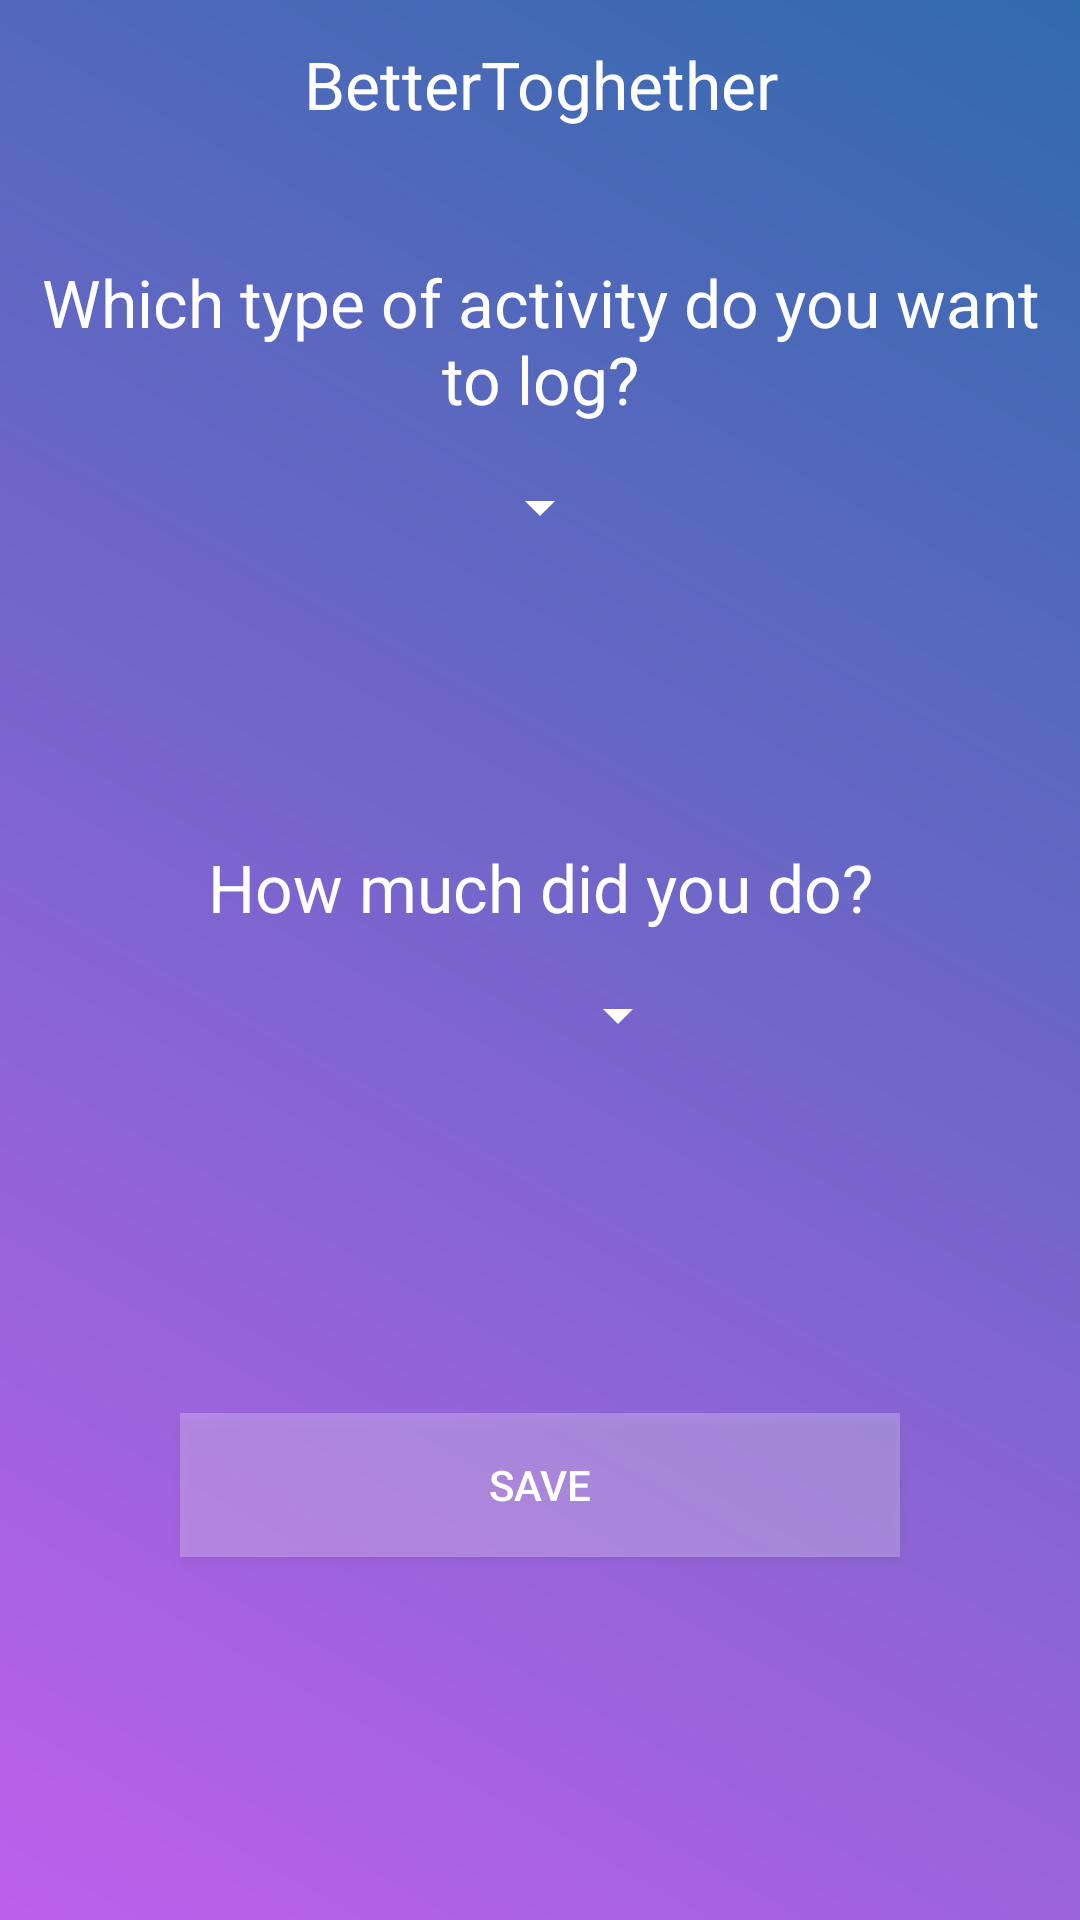

Layout XML and referenced resources for this Android screen:
<!-- AndroidManifest.xml: application theme AppTheme -->
<!-- res/layout/activity_daily.xml -->
<?xml version="1.0" encoding="utf-8"?>
<android.support.constraint.ConstraintLayout xmlns:android="http://schemas.android.com/apk/res/android"
    xmlns:app="http://schemas.android.com/apk/res-auto"
    xmlns:tools="http://schemas.android.com/tools"
    android:layout_width="match_parent"
    android:layout_height="match_parent"
    android:background="@drawable/button_gratident"

    tools:context="kandidat.trainingapp.Activities.DailyActivity">

    <include

        layout="@layout/layout_activity_toolbar" />

    <LinearLayout
        android:layout_width="match_parent"
        android:layout_height="match_parent"
        android:orientation="vertical"
        android:layout_marginTop="?attr/actionBarSize">

        <TextView
            android:id="@+id/textView7"
            android:layout_width="match_parent"
            android:layout_height="wrap_content"
            android:layout_marginEnd="8dp"
            android:layout_marginStart="8dp"
            android:layout_marginTop="30dp"
            android:text="@string/which_daily_log"
            android:textSize="22sp"
            android:gravity="center"
            android:textColor="@color/colorWhite"
            app:layout_constraintStart_toStartOf="parent"
            app:layout_constraintTop_toTopOf="parent" />

        <Spinner
            android:id="@+id/choose_daily_spinner"
            android:layout_width="wrap_content"
            android:layout_height="wrap_content"
            android:layout_marginTop="16dp"
            android:layout_gravity="center"
            android:gravity="center"
            android:backgroundTint="@color/colorWhite"

            />

        <TextView
            android:id="@+id/how_many_text"
            android:layout_width="match_parent"
            android:layout_height="wrap_content"
            android:text="@string/how_much_did_you_do"
            android:layout_marginEnd="8dp"
            android:layout_marginStart="8dp"
            android:layout_marginTop="100dp"
            android:textSize="22sp"
            android:gravity="center"
            android:textColor="@color/colorWhite"
            app:layout_constraintStart_toStartOf="parent"
            app:layout_constraintTop_toTopOf="parent"/>

        <Spinner
            android:id="@+id/how_many_spinner"
            android:layout_width="100dp"
            android:layout_height="wrap_content"
            android:layout_marginTop="16dp"
            android:layout_gravity="center"
            android:gravity="center"
            android:backgroundTint="@color/colorWhite"



            />

        <LinearLayout
            android:layout_width="match_parent"
            android:layout_height="match_parent"
            android:orientation="horizontal">

            <Button
                android:id="@+id/save_daily_button"
                android:layout_width="0dp"
                android:layout_height="wrap_content"
                android:layout_weight="1"
                android:text="@string/save"
                android:layout_gravity="center"
                android:gravity="center"
                android:layout_marginStart="60dp"
                android:layout_marginEnd="60dp"
                android:textColor="@color/colorWhite"

                android:background="@color/almostTransparent"/>
        </LinearLayout>


    </LinearLayout>


</android.support.constraint.ConstraintLayout>
<!-- res/layout/layout_activity_toolbar.xml (included above) -->
<?xml version="1.0" encoding="utf-8"?>
<android.support.v7.widget.Toolbar xmlns:android="http://schemas.android.com/apk/res/android"
    xmlns:app="http://schemas.android.com/apk/res-auto"
    xmlns:tools="http://schemas.android.com/tools"
    android:id="@+id/toolbar_activity"
    android:layout_width="match_parent"
    android:layout_height="wrap_content"
    android:background="@drawable/gradient"
    android:maxHeight="?attr/actionBarSize"
    android:theme="@style/Base.ThemeOverlay.AppCompat.Dark">

    <LinearLayout
        android:layout_width="match_parent"
        android:layout_height="match_parent"
        android:maxHeight="?attr/actionBarSize"
        android:layout_marginStart="0dp"
        android:layout_marginEnd="16dp"
        android:orientation="horizontal">

        <TextView
            android:id="@+id/activity_text"
            android:layout_width="0dp"
            android:layout_height="match_parent"
            android:layout_gravity="center"
            android:layout_weight="1"

            android:gravity="center"
            android:maxHeight="?attr/actionBarSize"
            android:text="BetterToghether"
            android:textAppearance="@style/TextAppearance.AppCompat.Large"
            android:textColor="@color/colorWhite"
            android:visibility="visible" />


    </LinearLayout>


</android.support.v7.widget.Toolbar>
<!-- resources referenced by this layout -->
<resources>
  <color name="almostTransparent">#40FFFFFF</color>
  <color name="colorWhite">#ffffff</color>
  <!-- drawable button_gratident (drawable) -->
  <?xml version="1.0" encoding="utf-8"?>
  <shape xmlns:android="http://schemas.android.com/apk/res/android"
      android:shape="rectangle">
      <gradient
          android:startColor="#BE60EC"
          android:endColor="#306bac"
          android:angle="45"
          android:centerX="0.1"/>
      <corners
          android:radius="0dp"/>
  </shape>
  <string name="how_much_did_you_do">How much did you do?</string>
  <string name="save">Save</string>
  <string name="which_daily_log">Which type of activity do you want to log?</string>
  <style name="AppTheme" parent="Theme.AppCompat.Light.NoActionBar">
          
          <item name="colorPrimary">@color/colorPrimary</item>
          <item name="colorPrimaryDark">@color/colorPrimaryDark</item>
          <item name="colorAccent">@color/colorAccent3</item>
          <item name="toolbarStyle">@style/custom_toolbar</item>
  
  
      </style>
  <color name="colorPrimary">#282f44</color>
  <color name="colorPrimaryDark">#000000</color>
  <color name="colorAccent3">#be60ec</color>
  <style name="custom_toolbar" parent="@style/Widget.AppCompat.Toolbar">
          <item name="titleTextColor">@color/colorWhite</item>
      </style>
</resources>
